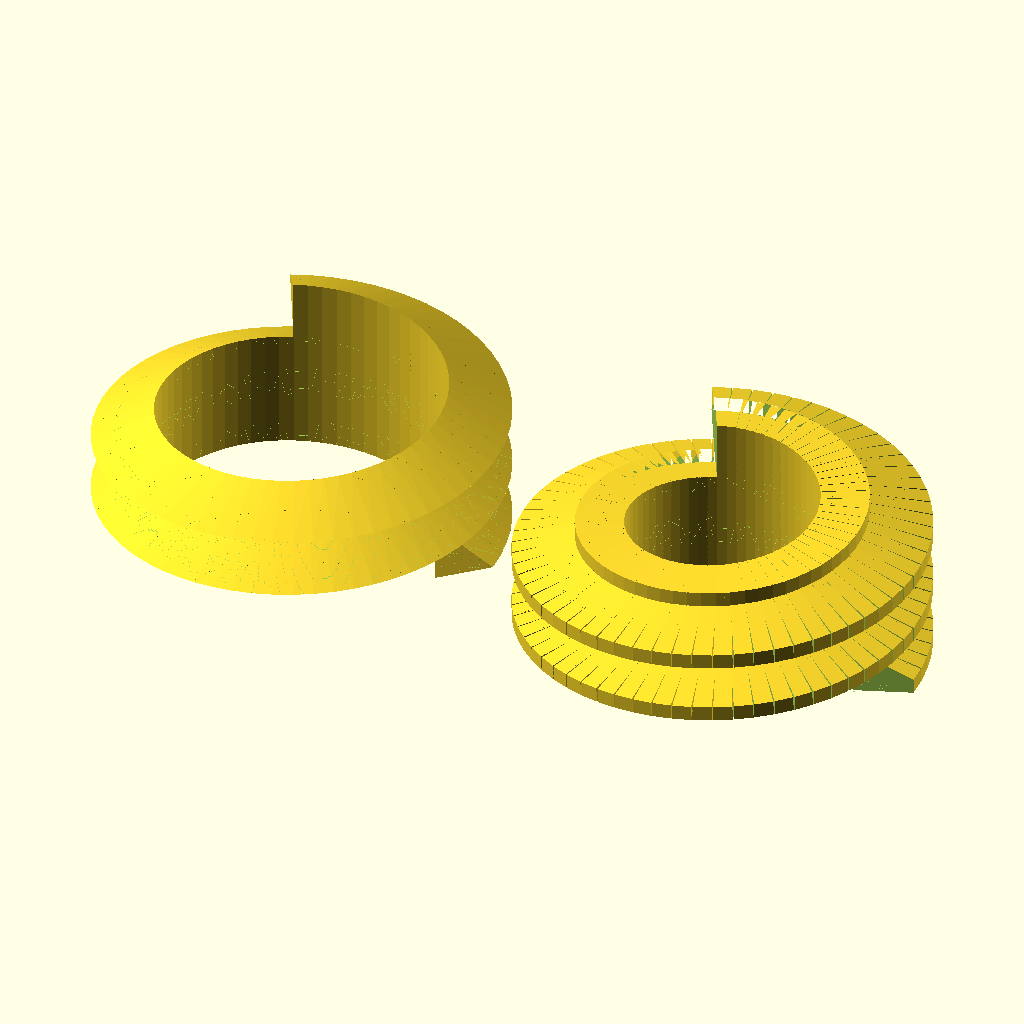
Cell 1: rendered with the file's own defaults.
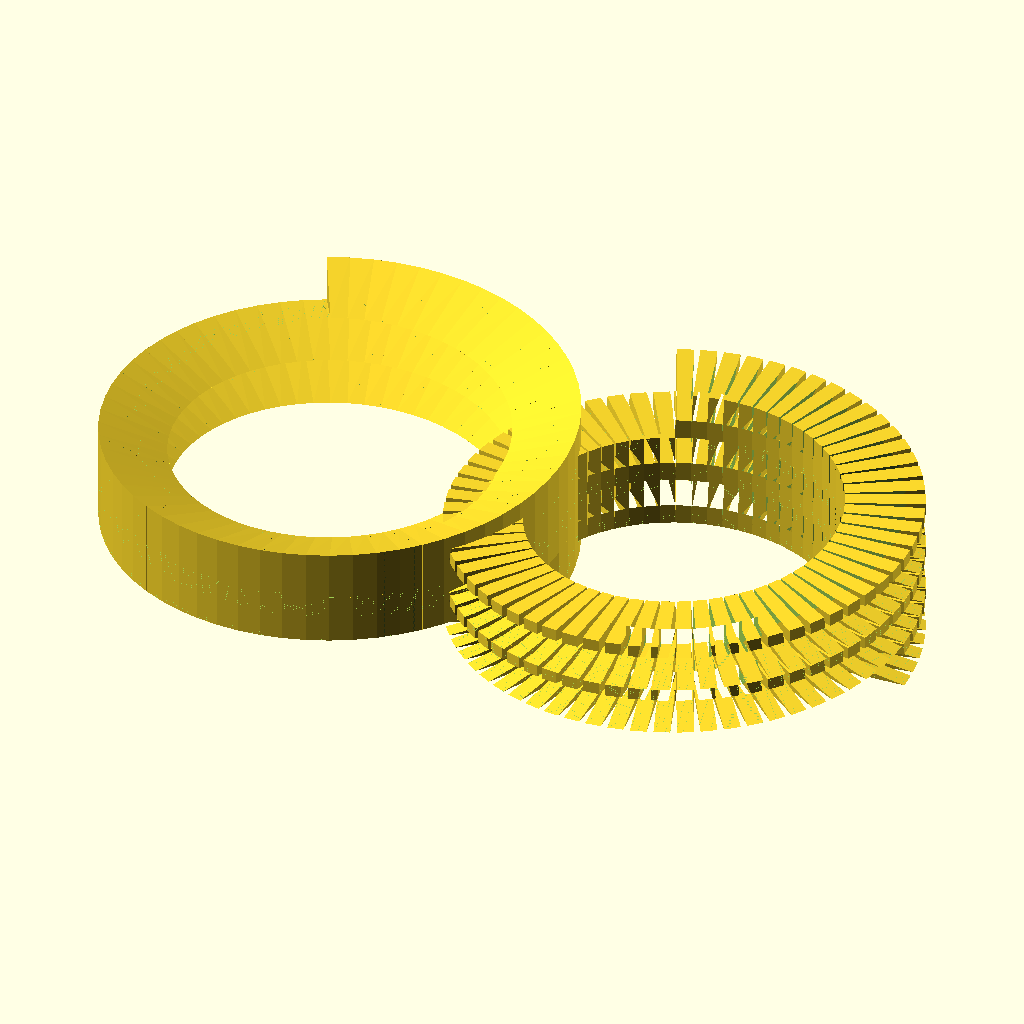
Cell 2 — d1 set to 14, the other parameters unchanged.
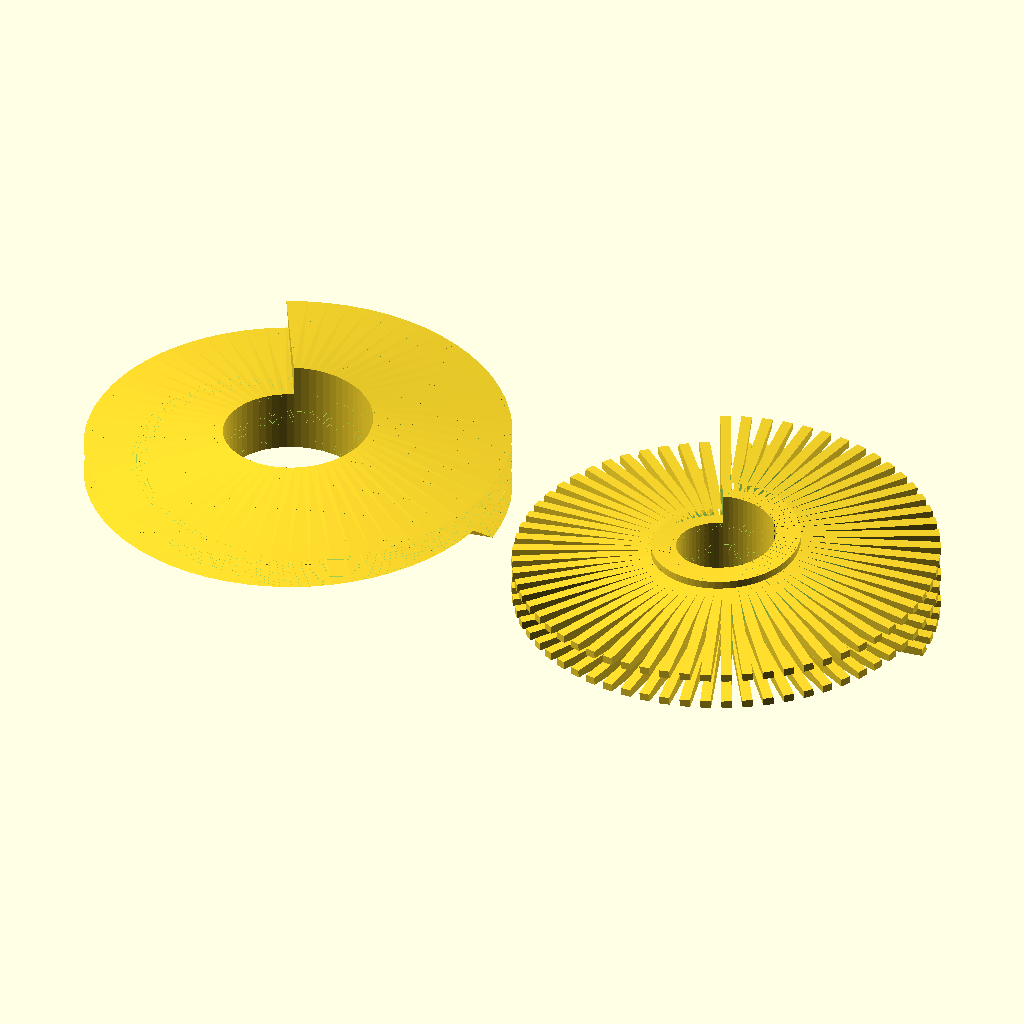
Cell 3: the same model with d2 = 20.
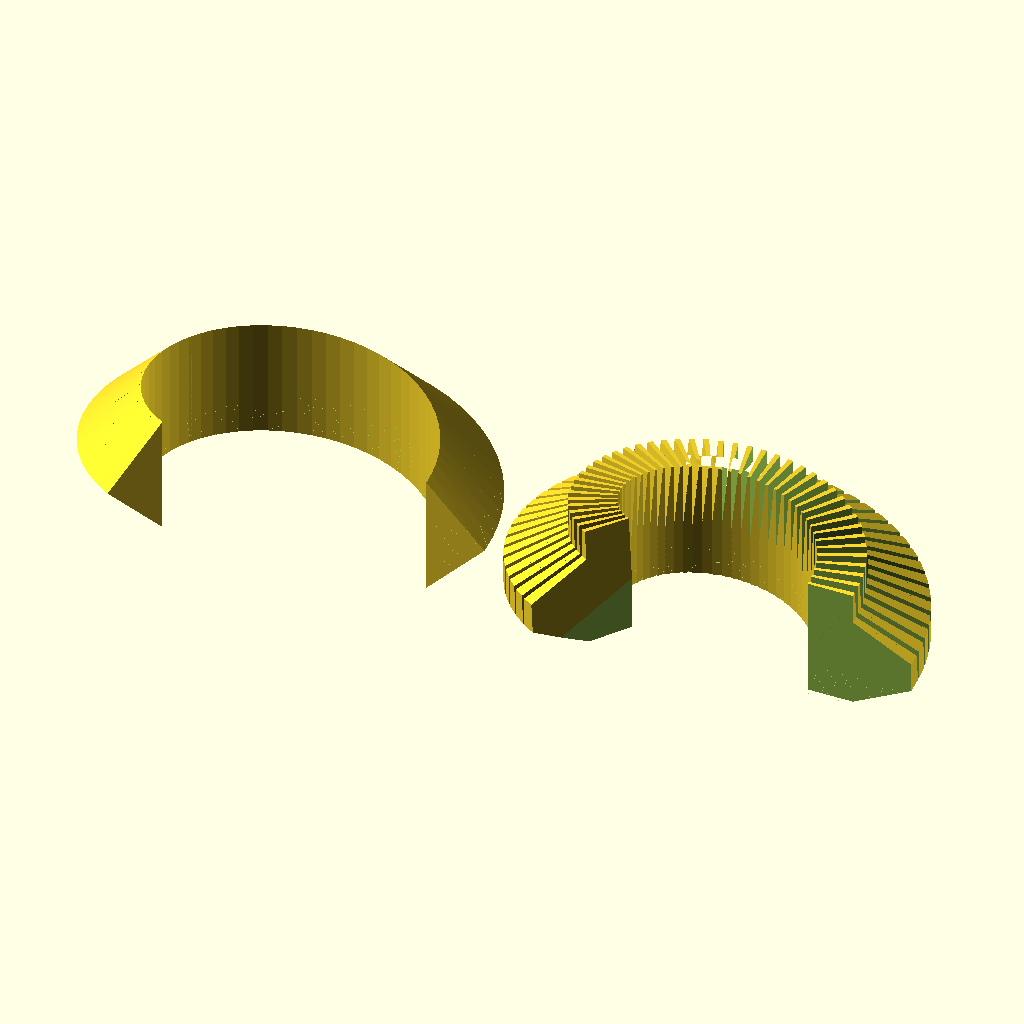
Cell 4: pitch = 3 (everything else at default).
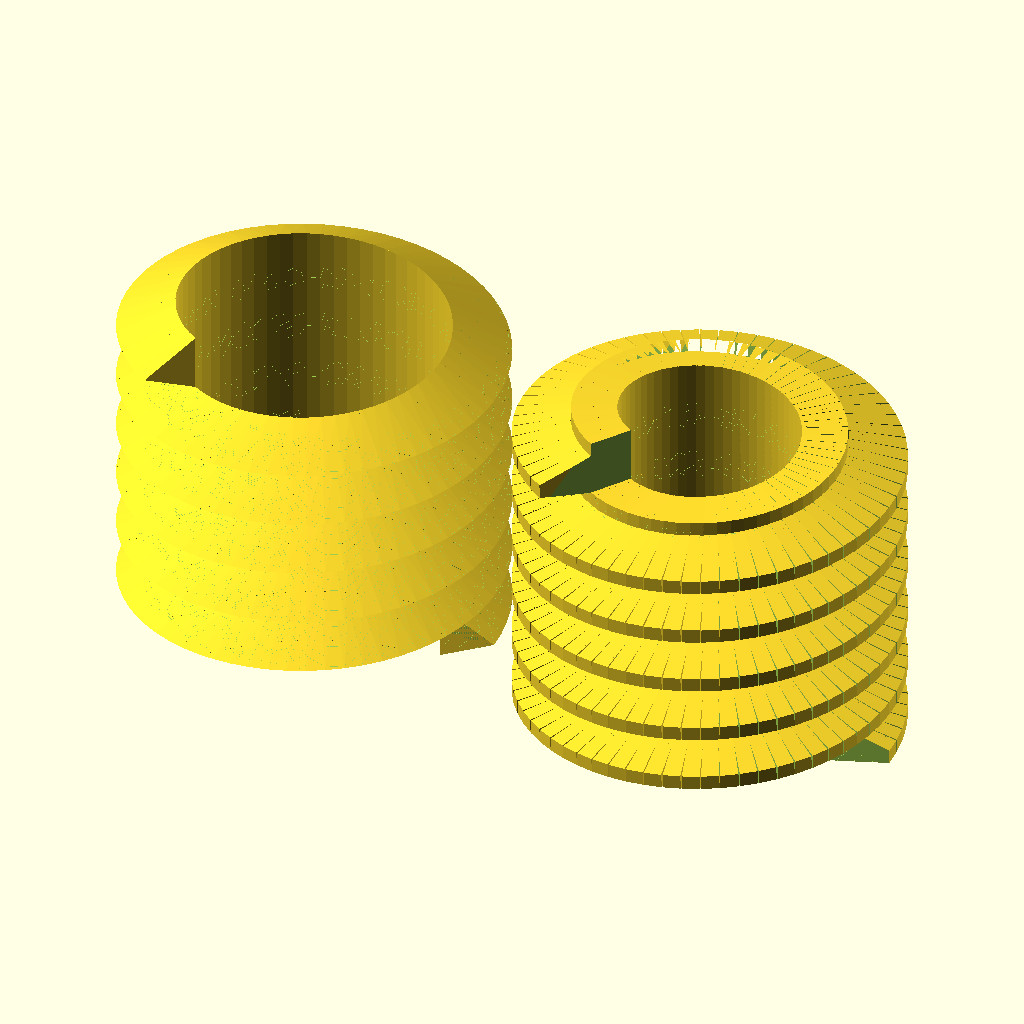
Cell 5: the same model with h = 10.
All cells are drawn from the same view direction (rotation 55°, 0°, 25°, orthographic, colour scheme Cornfield), but the view is re-fitted for each cell, so position and scale can differ between cells as well as the parameter.
OpenSCAD source file inputs/thingiverse/files/thing-3913587/files/twist.scad:
$fn=64;

d1=7;
d2=10;
pitch=1.5;
h=5;

//////////////////////////////////

twist_convex(pitch,h/pitch-1){
	polygon([[d1/2,0],[d2/2,pitch/2],[d1/2,pitch]]);
}


t([d2*1.1,0,0])
	twist(pitch,h/pitch-1){
		polygon([[d1/2,0],[d2/2,pitch/4],[d2/2,pitch*2/4],[d1/2,pitch*3/4],[d1/2,pitch],[d1/3,pitch],[d1/3,0]]);
	}

//////////////////////////////////

module twist(pitch=10,rotations=1,direction=1,point=[10,3],inf=100,$fn=$fn){
	not=0.001;
	s=direction>0?1:-1;
	angle=180/$fn;
	l=point.x*sin(angle);
	step=pitch/$fn;
	a=asin(step/l);
	
	for(i=[0:$fn*rotations-1]){
		t([0,0,i*step]) r([0,0,direction*i*(360/$fn)]) difference(){
			r([0,0,angle],[point.x/2,0,0]) r([90+a,0,0]) mirror([0,0,1])
				linear_extrude(l/cos(a)) children();
			
			mirror([0,1,0]) cube([inf,inf,inf]);
			r(2*angle) cube([inf,inf,inf]);
		}
	}
}

module twist_convex(pitch=10,rotations=1,direction=1,$fn=$fn){
	not=0.001;
	s=direction>0?1:-1;
	for(i=[0:$fn*rotations-1]) hull(){
		t([0,0,i/$fn*pitch]) r([90,0,direction*i*(360/$fn)]) linear_extrude(not) children();
		t([0,0,(i+1)/$fn*pitch]) r([90,0,direction*(i+1)*(360/$fn)]) linear_extrude(not) children();
	}
}

//////////////////////////////////

module t(v=[0,0,0]){translate(v) children();}
module r(a=[0,0,0],rp=[0,0,0]){translate(rp) rotate(a) translate(-rp) children();}
module tr(v=[0,0,0],a=[0,0,0],rp=[0,0,0]){t(v) r(a,rp) children();}
module rt(a=[0,0,0],rp=[0,0,0],v=[0,0,0]){r(a,rp) t(v) children();}
module u(){union() children();}
Customizer parameters (derived from the source; name, type, default, range or options):
d1: number, default 7
d2: number, default 10
pitch: number, default 1.5
h: number, default 5
